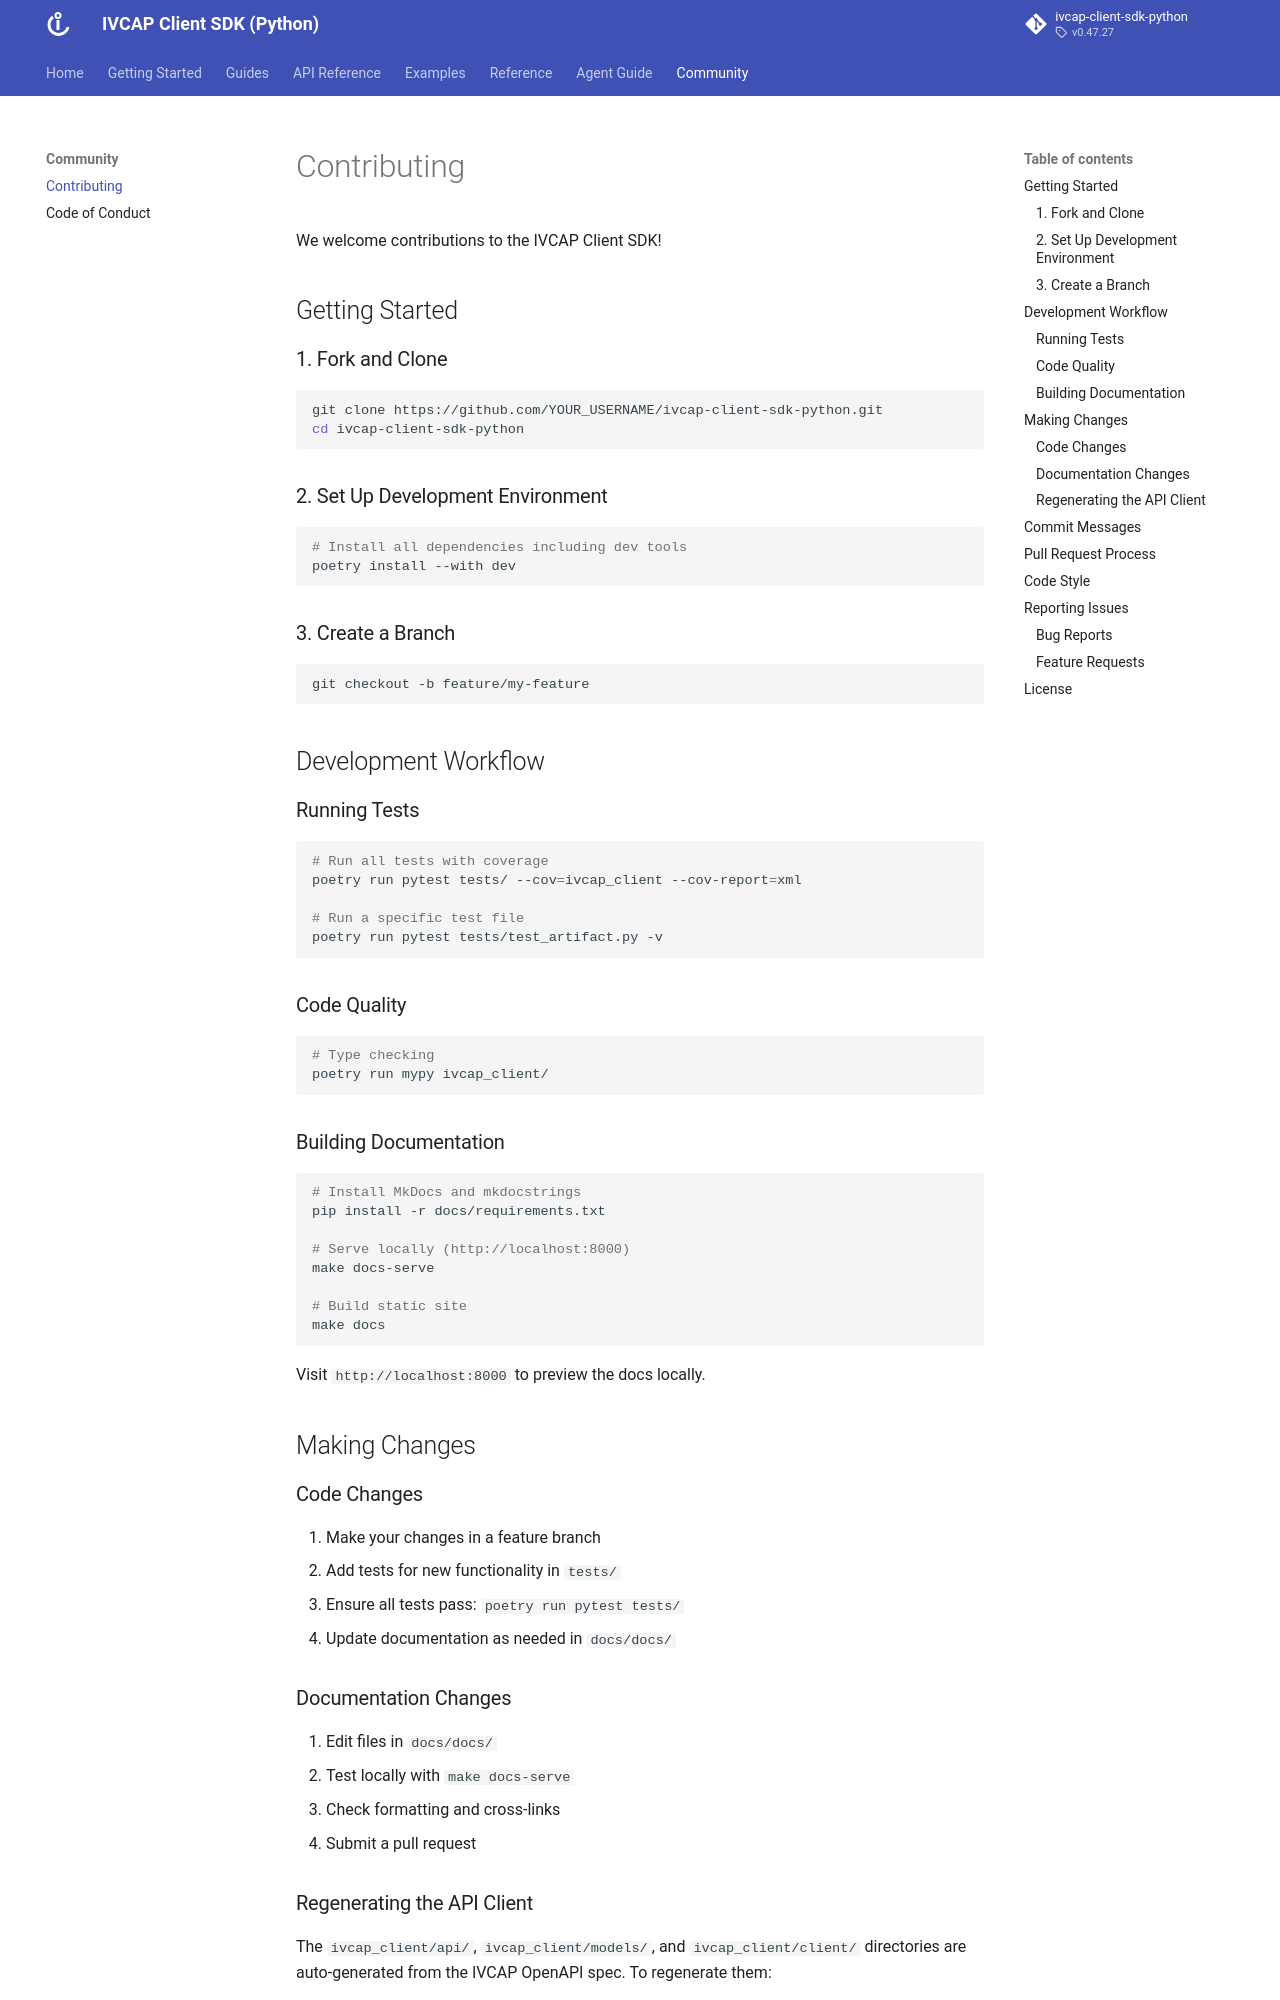

repository: ivcap-works/ivcap-client-sdk-python · page: community/contributing/index.html · generator: mkdocs

# Contributing

We welcome contributions to the IVCAP Client SDK!

## Getting Started

### 1. Fork and Clone

```bash
git clone https://github.com/YOUR_USERNAME/ivcap-client-sdk-python.git
cd ivcap-client-sdk-python
```

### 2. Set Up Development Environment

```bash
# Install all dependencies including dev tools
poetry install --with dev
```

### 3. Create a Branch

```bash
git checkout -b feature/my-feature
```

## Development Workflow

### Running Tests

```bash
# Run all tests with coverage
poetry run pytest tests/ --cov=ivcap_client --cov-report=xml

# Run a specific test file
poetry run pytest tests/test_artifact.py -v
```

### Code Quality

```bash
# Type checking
poetry run mypy ivcap_client/
```

### Building Documentation

```bash
# Install MkDocs and mkdocstrings
pip install -r docs/requirements.txt

# Serve locally (http://localhost:8000)
make docs-serve

# Build static site
make docs
```

Visit `http://localhost:8000` to preview the docs locally.

## Making Changes

### Code Changes

1. Make your changes in a feature branch
2. Add tests for new functionality in `tests/`
3. Ensure all tests pass: `poetry run pytest tests/`
4. Update documentation as needed in `docs/docs/`

### Documentation Changes

1. Edit files in `docs/docs/`
2. Test locally with `make docs-serve`
3. Check formatting and cross-links
4. Submit a pull request

### Regenerating the API Client

The `ivcap_client/api/`, `ivcap_client/models/`, and `ivcap_client/client/` directories
are auto-generated from the IVCAP OpenAPI spec. To regenerate them:

```bash
make gen
```

This requires `openapi-python-client` to be installed.
